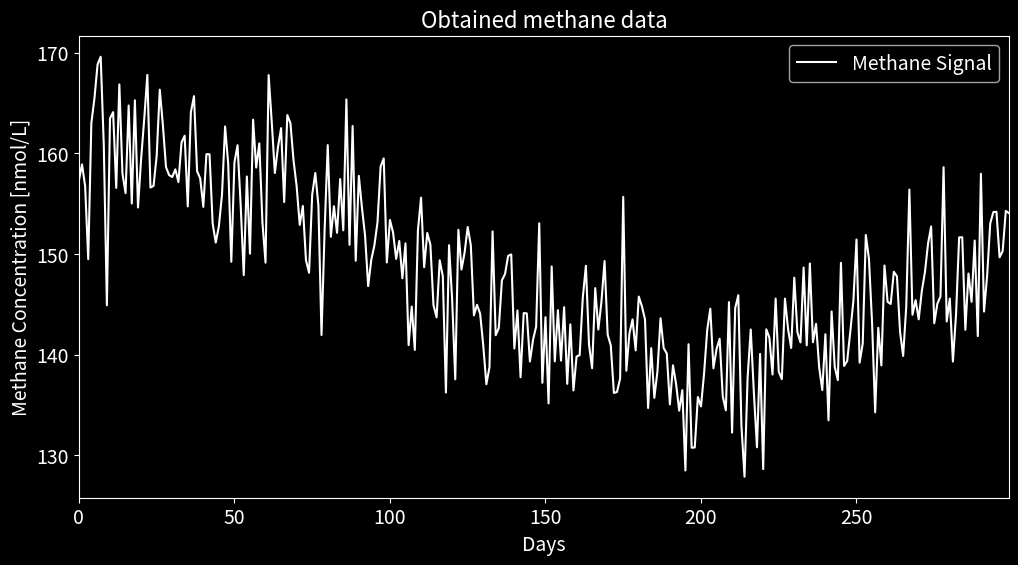
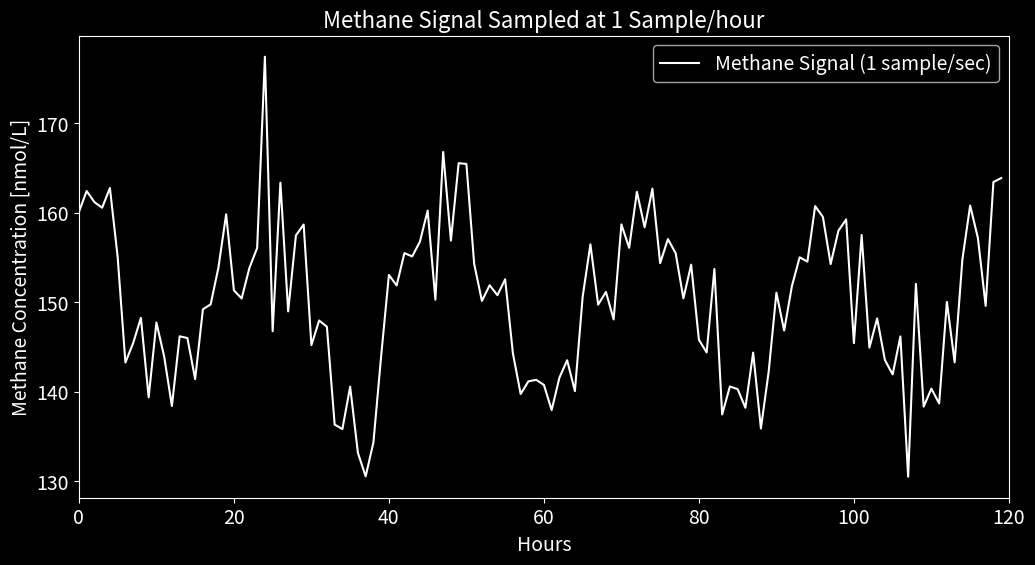
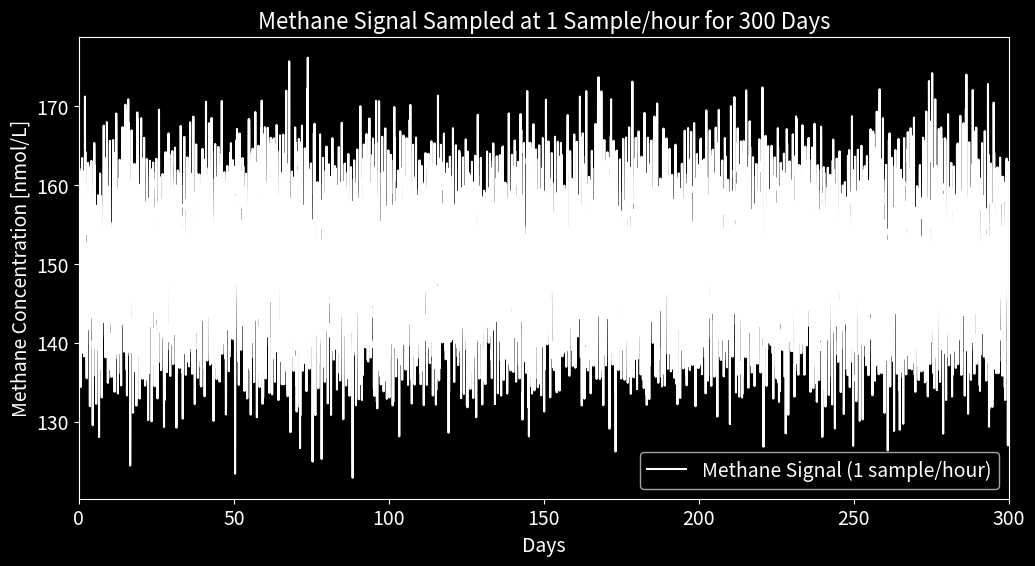
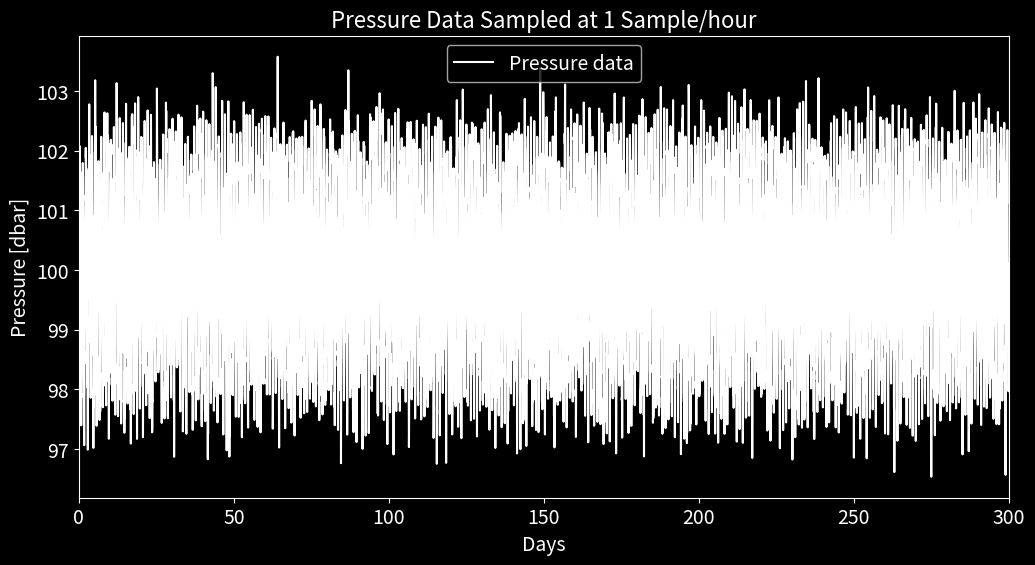
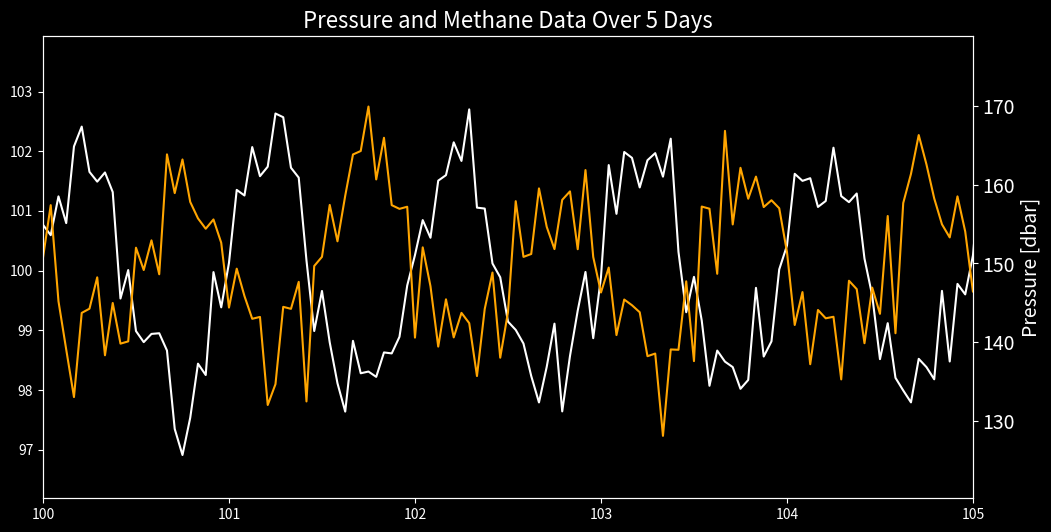

The matplotlib source for these figures, in order:
'''
Idealized aliasing example that generates the 24-hour sampled data of 
methane concentration at in bottom water and how it is modulated
by the K1 tide.

[redacted]
'''

import numpy as np
import matplotlib.pyplot as plt

#set plotting style to dark
plt.style.use('dark_background')

def generate_methane_signal(sampling_frequency=1/(24*3600),  # 1 sample every day
                            duration=300*3600*24, # 1 year in seconds
                            pressure_data = None,
                            noise_level=5):
    '''
    Generates methane data obtained with a certain frequency rate and noise addition

    Parameters:
    sampling_frequency (float): Frequency of the methane signal in cycles per seconds (sampling rate).
    pressure_data (numpy.ndarray): Optional pressure data in values per sampling instance,
    to modulate the methane signal. If None, a default K1 tide pressure signal is generated.
    duration (float): Duration of the signal in seconds.
    noise_level (float): Standard deviation of the noise to be added to the signal.

    Returns:
    t: Time vector in seconds.
    methane_signal: Generated methane signal with noise.


    '''

    if pressure_data is None:
        K1_frequency = 1/(23.93447213*3600)  # K1 tide frequency in cycles per second
        M2_frequency = 1/(12.420601*3600)  # M2 tide frequency in cycles per second
        pressure_data = np.sin(2 * np.pi * K1_frequency * np.arange(80*24*3600, duration+80*24*3600, 1/(sampling_frequency)))  # Simulated pressure data

    t = np.arange(0, duration, 1/(sampling_frequency))
    methane_signal = 150+10*pressure_data + np.random.normal(0, noise_level, len(t))
    return t, methane_signal

def generate_pressure_data(sampling_frequency=1/24, # 1 sample every day
                           duration=300*3600*24,  # 1 year in seconds
                           tide_type='K1',
                           amplitude=1,
                           base_pressure=0):
    '''
    Generates pressure data for a given tide type.

    Parameters:
    sampling_frequency (float): Frequency of the pressure signal in cycles per seconds (sampling rate).
    duration (float): Duration of the signal in seconds.
    tide_type (str): Type of tide to generate ('K1' or 'M2').
    amplitude (float): Amplitude of the pressure signal.
    base_pressure (float): Base pressure value to be added to the signal.

    Returns:
    t: Time vector in seconds.
    pressure_data: Generated pressure data.
    '''

    if tide_type == 'K1':
        frequency = 1/(23.93447213*3600)  # K1 tide frequency in cycles per second
    elif tide_type == 'M2':
        frequency = 1/(12.420601*3600)  # M2 tide frequency in cycles per second
    else:
        raise ValueError("Unsupported tide type. Use 'K1' or 'M2'.")

    t = np.arange(0, duration, 1/(sampling_frequency))
    pressure_data = np.sin(2 * np.pi * frequency * t)* amplitude + base_pressure  # Simulated pressure data
    
    return t, pressure_data

# generate data
t, methane_signal = generate_methane_signal()
# do a simple 5th order polynomial fit to the data
#get the time vector into days
t_days = t / (24 * 3600)  # Convert time to days
# use something from the numpy or scipy library
from numpy import polyfit, poly1d
spline_coeffs = polyfit(t, methane_signal, 5)
spline = poly1d(spline_coeffs)
# plot the data
plt.figure(figsize=(12, 6))
plt.plot(t_days, methane_signal, label='Methane Signal',color='w')
# plot spline fit
#plt.plot(t_days, spline(t), linewidth = 5, label='Spline Fit', color='orange', linestyle='--')
plt.title('Obtained methane data', fontsize=16)
plt.xlabel('Days', fontsize=14)
plt.ylabel('Methane Concentration [nmol/L]', fontsize=14)
plt.xlim(0, np.max(t_days))  # Limit x-axis to one year  # Limit y-axis to reasonable range
plt.legend(fontsize=14)
# increase font sizes
plt.xticks(fontsize=14)
plt.yticks(fontsize=14)
plt.show()

# generate a 1 day dataset sampled at 1 sample per second
t_1day, methane_signal_1day = generate_methane_signal(sampling_frequency=1/3600, duration=24*3600*5)

plt.figure(figsize=(12, 6))

t_1day = t_1day / 3600  # Convert time to hours for better readability
plt.plot(t_1day, methane_signal_1day, label='Methane Signal (1 sample/sec)', color='w')
plt.title('Methane Signal Sampled at 1 Sample/hour', fontsize=16)

plt.xlabel('Hours', fontsize=14)
plt.ylabel('Methane Concentration [nmol/L]', fontsize=14)
plt.xlim(0, 24*5)  # Limit x-axis to one day
plt.legend(fontsize=14)
plt.xticks(fontsize=14)
plt.yticks(fontsize=14)
plt.show()

# create a full dataset for 300 days sampled at 1 sample per hour
t_full, methane_signal_full = generate_methane_signal(sampling_frequency=1/3600, duration=300*24*3600)
plt.figure(figsize=(12, 6))
t_full_days = t_full / (24 * 3600)  # Convert time to days
plt.plot(t_full_days, methane_signal_full, label='Methane Signal (1 sample/hour)', color='w')
plt.title('Methane Signal Sampled at 1 Sample/hour for 300 Days', fontsize=16)
plt.xlabel('Days', fontsize=14)
plt.ylabel('Methane Concentration [nmol/L]', fontsize=14)
plt.xlim(0, 300)  # Limit x-axis to 300 days
plt.legend(fontsize=14)
plt.xticks(fontsize=14)
plt.yticks(fontsize=14)
plt.show()

# geneerate some pressure data for K1 tide and plot it.
t_pressure, pressure_data = generate_pressure_data(sampling_frequency=1/3600, duration=300*24*3600, tide_type='K1', amplitude=2, base_pressure=100)
# add a bit of noise to the pressure data
pressure_data += np.random.normal(0, 0.5, len(t_pressure))
plt.figure(figsize=(12, 6))
plt.plot(t_pressure / (24 * 3600), pressure_data, label='Pressure data', color='w')
plt.title('Pressure Data Sampled at 1 Sample/hour', fontsize=16)
plt.xlabel('Days', fontsize=14)
plt.ylabel('Pressure [dbar]', fontsize=14)
plt.xlim(0, 300)  # Limit x-axis to 300 days
plt.legend(fontsize=14)
plt.xticks(fontsize=14)
plt.yticks(fontsize=14)
plt.show()

# plot a 5 day period of pressure data and 5 day period of methane data in 
# a plot with a shared x-axis but different y-axes
plt.figure(figsize=(12, 6))
# Select a 5-day period for both pressure and methane data
start_day = 100  # Start at day 100
end_day = start_day + 5  # End at day 105
plt.plot(t_pressure[:-18] / (24 * 3600), pressure_data[18:], label='Pressure Data', color='w')
#add a second y-axis for the methane data
plt.twinx()  # Create a second y-axis
plt.plot(t_full_days, methane_signal_full, label='Methane Signal', color='orange')
plt.title('Pressure and Methane Data Over 5 Days', fontsize=16)
plt.xlabel('Days', fontsize=14)
plt.ylabel('Pressure [dbar]', fontsize=14)
plt.xlim(start_day, end_day)  # Limit x-axis to the 5-day
#plt.legend(fontsize=14)
plt.xticks(fontsize=14)
plt.yticks(fontsize=14)
plt.show()





# calculate the frequency resulting from an aliasing effect between
# the K1 tide and the sampling frequency
K1_frequency = 1/(23.93447213*3600)  # K
sampling_frequency = 1/(24*3600)  # Sampling frequency in cycles per second
aliasing_frequency = np.abs(K1_frequency - sampling_frequency)

print(f"Aliasing frequency: {aliasing_frequency:.10f} cycles per second")

# get the period in days
aliasing_period_days = 1 / aliasing_frequency / (24 * 3600)  # Convert to days
print(f"Aliasing period: {aliasing_period_days:.10f} days")

